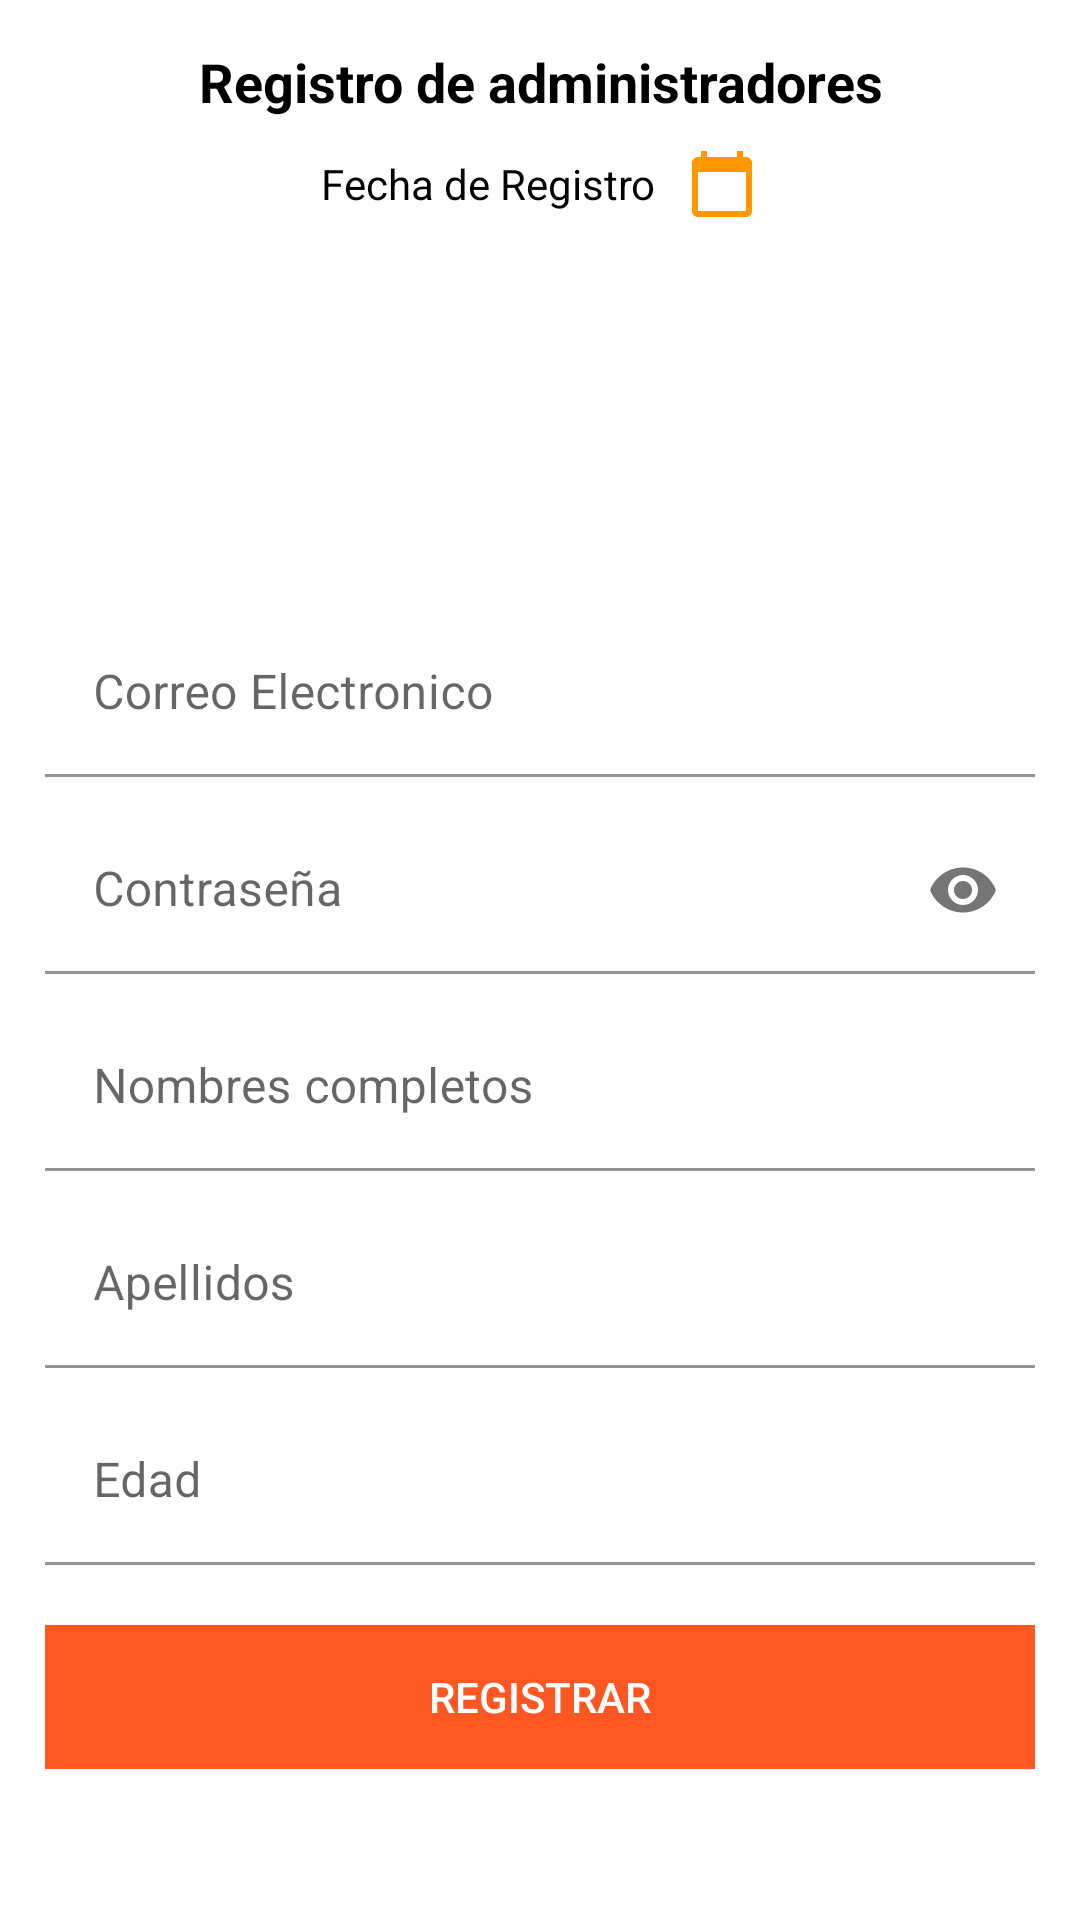

This screen was rendered from an Android layout file. Write that file and the resources it references.
<!-- AndroidManifest.xml: application theme Theme.App_curso -->
<!-- res/layout/fragment_registro_admin.xml -->
<?xml version="1.0" encoding="utf-8"?>
<ScrollView xmlns:android="http://schemas.android.com/apk/res/android"
    xmlns:tools="http://schemas.android.com/tools"
    android:layout_width="match_parent"
    android:layout_height="match_parent"
    xmlns:app="http://schemas.android.com/apk/res-auto"
    android:background="#fff"
    tools:context=".fragmentos_admin.RegistroAdmin">

  <androidx.appcompat.widget.LinearLayoutCompat
      android:layout_width="match_parent"
      android:layout_height="wrap_content"
      android:orientation="vertical"
      android:padding="15dp">

    <TextView
        android:layout_width="match_parent"
        android:layout_height="wrap_content"
        android:text="@string/Registrotxt"
        android:gravity="center"
        android:textStyle="bold"
        android:textSize="18sp"
      android:textColor="#000"/>



    <androidx.appcompat.widget.LinearLayoutCompat
        android:layout_width="match_parent"
        android:layout_height="wrap_content"
        android:layout_marginTop="10dp"
        android:gravity="center"
        android:orientation="horizontal">
      <TextView
          android:id="@+id/FechaRegistro"
          android:layout_width="wrap_content"
          android:textColor="#000000"
          android:layout_height="wrap_content"
          android:text="@string/FechaRegistro"/>

      <androidx.appcompat.widget.AppCompatImageView
          android:layout_width="wrap_content"
          android:layout_height="wrap_content"
          android:layout_marginStart="10dp"
          android:src="@drawable/calendar"/>

    </androidx.appcompat.widget.LinearLayoutCompat>



    <androidx.appcompat.widget.AppCompatImageView
        android:layout_width="100dp"
        android:layout_height="100dp"

        android:layout_gravity="center"
        android:src="@drawable/administrador"
        android:layout_marginTop="20dp"/>

    <com.google.android.material.textfield.TextInputLayout
        android:layout_width="match_parent"
        android:layout_height="wrap_content"
        android:layout_marginTop="10dp">

      <EditText
          android:id="@+id/Correo"
          android:hint="@string/Correo"
          android:inputType="textEmailAddress"
          android:layout_width="match_parent"
          android:layout_height="wrap_content"
          android:background="#fff"/>
    </com.google.android.material.textfield.TextInputLayout>

    <com.google.android.material.textfield.TextInputLayout
        android:layout_width="match_parent"
        android:layout_height="wrap_content"
        android:layout_marginTop="10dp"
        app:passwordToggleEnabled="true">
      <EditText
          android:layout_width="match_parent"
          android:layout_height="wrap_content"
          android:inputType="textPassword"
          android:id="@+id/Contraseña"
          android:hint="@string/Contraseña"
          android:background="#fff"/>

    </com.google.android.material.textfield.TextInputLayout>

    <com.google.android.material.textfield.TextInputLayout
        android:layout_width="match_parent"
        android:layout_height="wrap_content"
        android:layout_marginTop="10dp">
      <EditText
          android:layout_width="match_parent"
          android:layout_height="wrap_content"
          android:inputType="textCapWords|textAutoCorrect"
          android:id="@+id/Nombres"
          android:hint="@string/Nombres"
          android:background="#fff"/>

    </com.google.android.material.textfield.TextInputLayout>

    <com.google.android.material.textfield.TextInputLayout
        android:layout_width="match_parent"
        android:layout_height="wrap_content"
        android:layout_marginTop="10dp">
      <EditText
          android:layout_width="match_parent"
          android:layout_height="wrap_content"
          android:inputType="textCapWords|textAutoCorrect"
          android:id="@+id/Apellidos"
          android:hint="@string/Apellidos"
          android:background="#fff"/>

    </com.google.android.material.textfield.TextInputLayout>

    <com.google.android.material.textfield.TextInputLayout
        android:layout_width="match_parent"
        android:layout_height="wrap_content"
        android:layout_marginTop="10dp">
      <EditText
          android:layout_width="match_parent"
          android:layout_height="wrap_content"
          android:inputType="number"
          android:id="@+id/Edad"
          android:hint="@string/Edad"
          android:background="#fff"/>
    </com.google.android.material.textfield.TextInputLayout>

    <Button
        android:layout_marginTop="20dp"
        android:layout_width="match_parent"
        android:layout_height="wrap_content"
        android:text="@string/Registrar"
        android:id="@+id/Registrar"
        android:background="#FF5722"
        android:textColor="#fff"

        />




  </androidx.appcompat.widget.LinearLayoutCompat>



</ScrollView>
<!-- resources referenced by this layout -->
<resources>
  <!-- drawable calendar (drawable-anydpi) -->
  <vector xmlns:android="http://schemas.android.com/apk/res/android"
      android:width="24dp"
      android:height="24dp"
      android:viewportWidth="24"
      android:viewportHeight="24"
      android:tint="#FF9800"
      >
    <path
        android:fillColor="@android:color/white"
        android:pathData="M20,3h-1L19,1h-2v2L7,3L7,1L5,1v2L4,3c-1.1,0 -2,0.9 -2,2v16c0,1.1 0.9,2 2,2h16c1.1,0 2,-0.9 2,-2L22,5c0,-1.1 -0.9,-2 -2,-2zM20,21L4,21L4,8h16v13z"/>
  </vector>
  <string name="Apellidos">Apellidos</string>
  <string name="Correo">Correo Electronico</string>
  <string name="Edad">Edad</string>
  <string name="FechaRegistro">Fecha de Registro</string>
  <string name="Nombres">Nombres completos</string>
  <string name="Registrar">Registrar</string>
  <string name="Registrotxt">Registro de administradores</string>
  <style name="Theme.App_curso" parent="Theme.MaterialComponents.DayNight.DarkActionBar">
          
          <item name="colorPrimary">#FF9800</item>
          <item name="colorPrimaryVariant">@color/colorPrimaryDark</item>
          <item name="colorOnPrimary">@color/white</item>
          
          <item name="colorSecondary">@color/teal_200</item>
          <item name="colorSecondaryVariant">@color/teal_700</item>
          <item name="colorOnSecondary">@color/black</item>
          
          <item name="android:statusBarColor" tools:targetApi="l">?attr/colorPrimaryVariant</item>
          
      </style>
  <color name="colorPrimaryDark">#FA5858</color>
  <color name="white">#FFFFFFFF</color>
  <color name="teal_200">#FF03DAC5</color>
  <color name="teal_700">#FF018786</color>
  <color name="black">#FF000000</color>
</resources>
